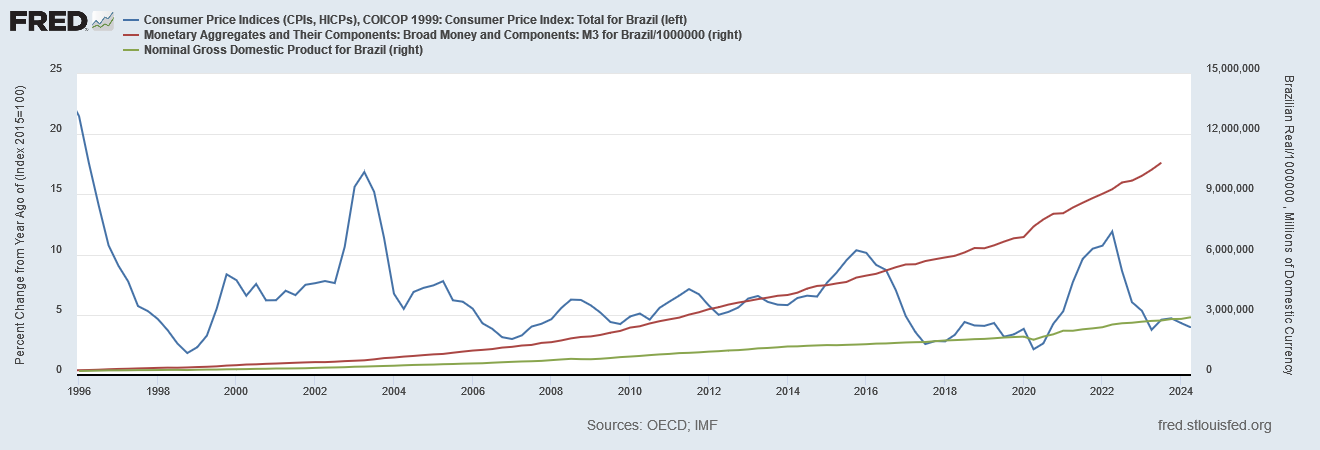

The file beside this chart, header and first rows:
DATE, BRACPIALLQINMEI, MABMM301BRQ189N, NGDPSAXDCBRQ
1995-10-01, 23.05, 225001, .
1996-01-01, 21.5, 238418, 199770
1996-04-01, 17.61, 248689, 207257
1996-07-01, 14.1, 263599, 218384
1996-10-01, 10.77, 285941, 229352
1997-01-01, 9.067, 302129, 230588
1997-04-01, 7.767, 312207, 235210
1997-07-01, 5.723, 328034, 242692
1997-10-01, 5.305, 340208, 243598
1998-01-01, 4.648, 355060, 247096
1998-04-01, 3.735, 365836, 253570
1998-07-01, 2.625, 362409, 254777
1998-10-01, 1.82, 376015, 246908
1999-01-01, 2.303, 395691, 261996
1999-04-01, 3.267, 409710, 270288
1999-07-01, 5.501, 430714, 271419
1999-10-01, 8.362, 468728, 284008
2000-01-01, 7.873, 488779, 288329
2000-04-01, 6.583, 521331, 294311
2000-07-01, 7.562, 532150, 306128
2000-10-01, 6.202, 556577, 310324
2001-01-01, 6.212, 571148, 323954
2001-04-01, 6.998, 590939, 324862
2001-07-01, 6.636, 610227, 329756
2001-10-01, 7.492, 627746, 337185
2002-01-01, 7.627, 642166, 354557
2002-04-01, 7.804, 641695, 368578
2002-07-01, 7.635, 661981, 376950
2002-10-01, 10.65, 691108, 388703
2003-01-01, 15.63, 710712, 411930
2003-04-01, 16.86, 731530, 420471
2003-07-01, 15.22, 779958, 435737
2003-10-01, 11.39, 841738, 449813
2004-01-01, 6.753, 870827, 462198
2004-04-01, 5.491, 916975, 483889
2004-07-01, 6.899, 949435, 500798
2004-10-01, 7.235, 990548, 510865
2005-01-01, 7.443, 1027786, 519691
2005-04-01, 7.794, 1050018, 538266
2005-07-01, 6.205, 1109859, 547820
2005-10-01, 6.088, 1166453, 564807
2006-01-01, 5.51, 1217948, 576200
2006-04-01, 4.296, 1251910, 585539
2006-07-01, 3.835, 1292498, 612555
2006-10-01, 3.141, 1365958, 635156
2007-01-01, 2.988, 1403437, 655935
2007-04-01, 3.29, 1468644, 674537
2007-07-01, 4.022, 1498606, 685876
2007-10-01, 4.254, 1600006, 703916
2008-01-01, 4.635, 1636588, 740282
2008-04-01, 5.56, 1721027, 774468
2008-07-01, 6.261, 1825939, 805434
2008-10-01, 6.233, 1894809, 789620
2009-01-01, 5.783, 1922395, 786045
2009-04-01, 5.176, 1997956, 809644
2009-07-01, 4.402, 2108364, 846094
2009-10-01, 4.232, 2196530, 891256
2010-01-01, 4.864, 2363486, 919205
2010-04-01, 5.106, 2429332, 950029
2010-07-01, 4.597, 2567999, 990694
... 55 more rows
